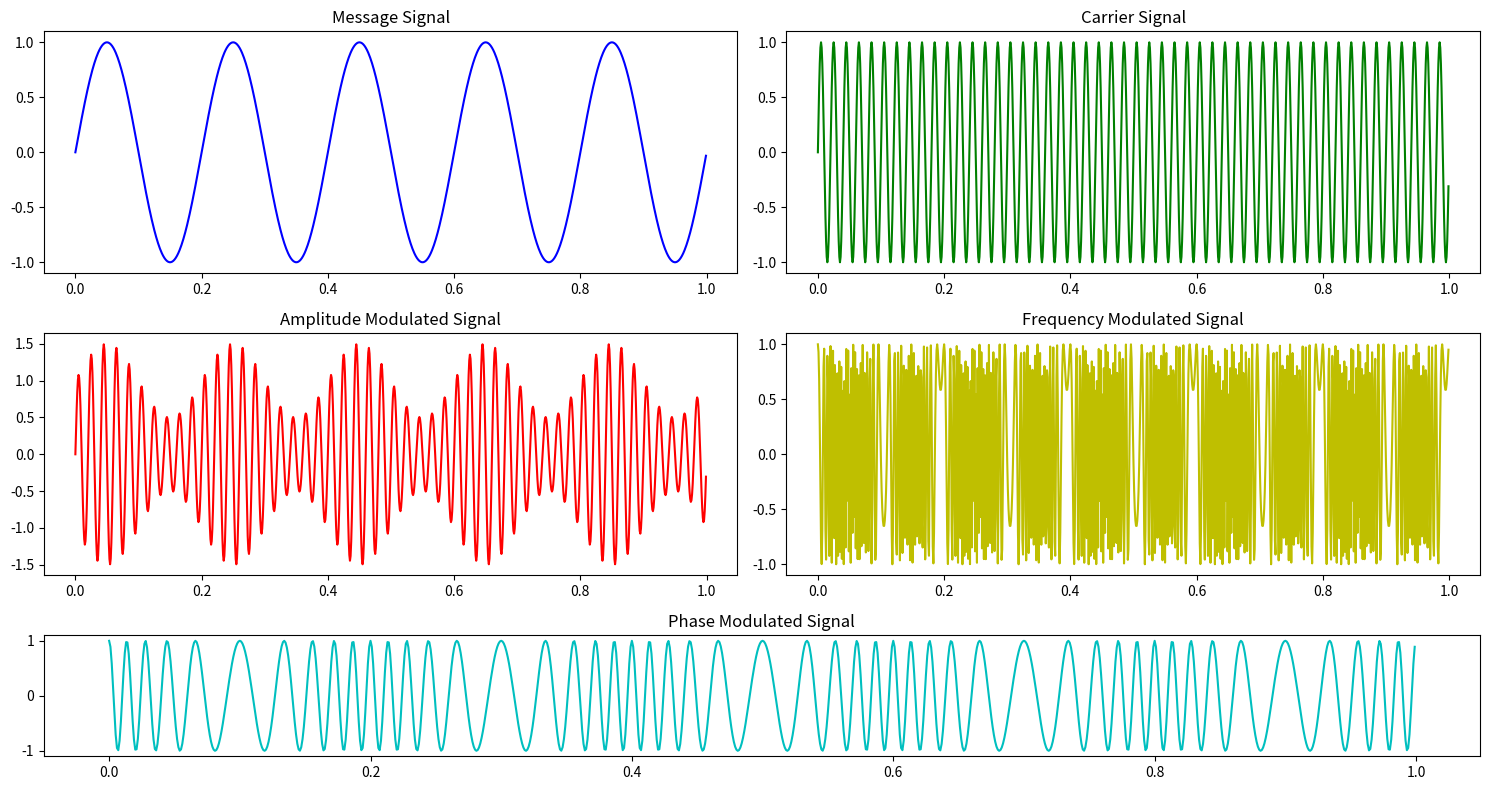

Recreate this plot in Python.
#am fm pm 
import numpy as np
import matplotlib.pyplot as plt
import matplotlib.gridspec as gridspec

# Define parameters
fm = 5  # Message frequency (Hz)
fc = 50  # Carrier frequency (Hz)
fs = 1000  # Sampling frequency (Hz)
t = np.arange(0, 1, 1 / fs)  # Time axis

# Define message and carrier signals
message_signal = np.sin(2 * np.pi * fm * t)
carrier_signal = np.sin(2 * np.pi * fc * t)

# Define modulation parameters
m = 0.5  # Modulation index for AM
kp = 2  # Phase constant for PM
kf = 5  # Frequency sensitivity for FM

# Define AM, FM, PM signals
am_signal = (1 + m * message_signal) * carrier_signal  # Amplitude Modulation
fm_signal = np.cos(2 * np.pi * fc * t + kp * np.cumsum(message_signal))  # Frequency Modulation
pm_signal = np.cos(2 * np.pi * fc * t + kf * message_signal)  # Phase Modulation

# Create a subplot grid
plt.figure(figsize=(15, 8))
gs = gridspec.GridSpec(3, 2, height_ratios=[1, 1, 0.5])

# Plot message and carrier signals
plt.subplot(gs[0, 0])
plt.plot(t, message_signal, color='b')
plt.title('Message Signal')
plt.subplot(gs[0, 1])
plt.plot(t, carrier_signal, color='g')
plt.title('Carrier Signal')

# Plot AM, FM, PM signals
plt.subplot(gs[1, 0])
plt.plot(t, am_signal, color='r')
plt.title('Amplitude Modulated Signal')
plt.subplot(gs[1, 1])
plt.plot(t, fm_signal, color='y')
plt.title('Frequency Modulated Signal')
plt.subplot(gs[2, :])
plt.plot(t, pm_signal, color='c')
plt.title('Phase Modulated Signal')

# Adjust layout
plt.tight_layout()
plt.show()